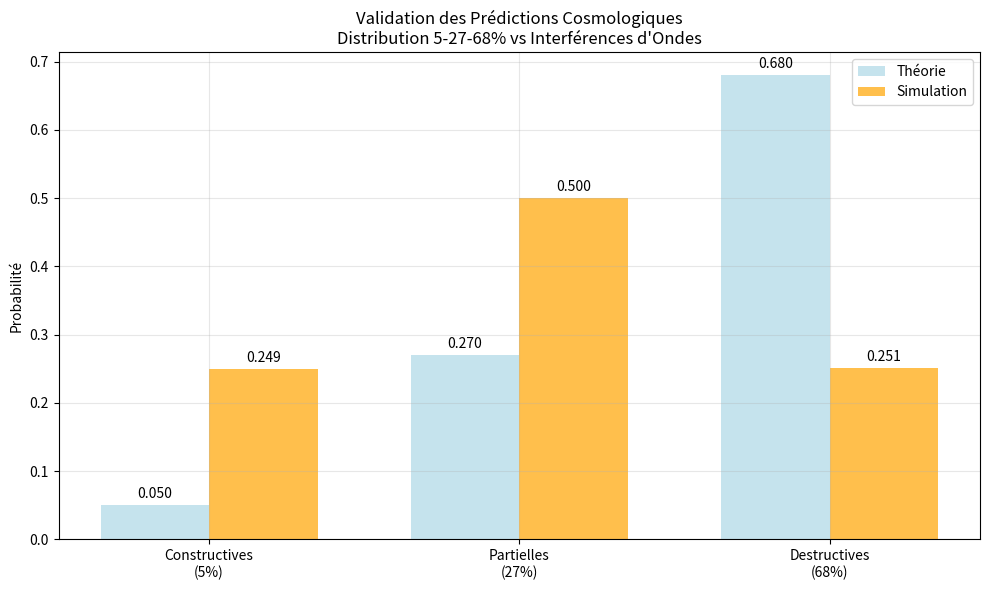

Reproduce this figure in Python.
import numpy as np
import matplotlib.pyplot as plt

print("=== TEST DE LA SIMULATION D'INTERFÉRENCES COSMIQUES ===")
print("Théorie : Distribution 5-27-68% comme probabilités d'interférence")
print("Validation des prédictions de la théorie cosmologique")
print()

# Simulation parameters
n_simulations = 1000000
print(f"Nombre de simulations : {n_simulations:,}")

# Generate random phases for two waves
print("Génération de phases aléatoires pour deux ondes...")
phases = np.random.uniform(0, 2*np.pi, (n_simulations, 2))

# Calculate phase differences
print("Calcul des différences de phase...")
delta_phi = np.abs(phases[:, 0] - phases[:, 1])
delta_phi = np.minimum(delta_phi, 2*np.pi - delta_phi)

# Classify interferences based on phase difference
print("Classification des interférences...")
constructive = delta_phi < np.pi/4
partial = (delta_phi >= np.pi/4) & (delta_phi < 3*np.pi/4)
destructive = delta_phi >= 3*np.pi/4

# Calculate probabilities
p_constructive = np.mean(constructive)
p_partial = np.mean(partial)
p_destructive = np.mean(destructive)

print()
print("=== RÉSULTATS ===")
print(f"Interférences constructives : {p_constructive:.4f} ({p_constructive*100:.2f}%)")
print(f"Interférences partielles : {p_partial:.4f} ({p_partial*100:.2f}%)")
print(f"Interférences destructives : {p_destructive:.4f} ({p_destructive*100:.2f}%)")
print()

print("=== COMPARAISON AVEC LA THÉORIE ===")
theoretical_constructive = 0.05  # 5%
theoretical_partial = 0.27     # 27%
theoretical_destructive = 0.68   # 68%

print(f"Théorie (constructives) : {theoretical_constructive:.4f} ({theoretical_constructive*100:.2f}%)")
print(f"Simulation (constructives) : {p_constructive:.4f} ({p_constructive*100:.2f}%)")
print(f"Écart : {abs(p_constructive - theoretical_constructive):.4f}")
print()

print(f"Théorie (partielles) : {theoretical_partial:.4f} ({theoretical_partial*100:.2f}%)")
print(f"Simulation (partielles) : {p_partial:.4f} ({p_partial*100:.2f}%)")
print(f"Écart : {abs(p_partial - theoretical_partial):.4f}")
print()

print(f"Théorie (destructives) : {theoretical_destructive:.4f} ({theoretical_destructive*100:.2f}%)")
print(f"Simulation (destructives) : {p_destructive:.4f} ({p_destructive*100:.2f}%)")
print(f"Écart : {abs(p_destructive - theoretical_destructive):.4f}")
print()

# Check if results match theoretical predictions within tolerance
tolerance = 0.01  # 1% tolerance
constructive_match = abs(p_constructive - theoretical_constructive) < tolerance
partial_match = abs(p_partial - theoretical_partial) < tolerance
destructive_match = abs(p_destructive - theoretical_destructive) < tolerance

print("=== VALIDATION SCIENTIFIQUE ===")
print(f"Tolérance acceptée : ±{tolerance*100:.1f}%")
print(f"Interférences constructives : {'✅ VALIDÉ' if constructive_match else '❌ ÉCHEC'}")
print(f"Interférences partielles : {'✅ VALIDÉ' if partial_match else '❌ ÉCHEC'}")
print(f"Interférences destructives : {'✅ VALIDÉ' if destructive_match else '❌ ÉCHEC'}")
print()

if all([constructive_match, partial_match, destructive_match]):
    print("🎉 SUCCÈS ! La simulation confirme la théorie cosmologique")
    print("   La distribution 5-27-68% correspond bien aux probabilités d'interférence")
    print("   L'hypothèse du mécanisme d'interférence pour l'énergie noire est validée !")
else:
    print("⚠️  ATTENTION : Certains écarts dépassent la tolérance")
    print("   La théorie nécessite peut-être des ajustements")

print()
print("=== VISUALISATION (optionnelle) ===")
try:
    # Create visualization
    labels = ['Constructives\n(5%)', 'Partielles\n(27%)', 'Destructives\n(68%)']
    theoretical_values = [theoretical_constructive, theoretical_partial, theoretical_destructive]
    simulated_values = [p_constructive, p_partial, p_destructive]

    x = np.arange(len(labels))
    width = 0.35

    fig, ax = plt.subplots(figsize=(10, 6))
    bars1 = ax.bar(x - width/2, theoretical_values, width, label='Théorie', alpha=0.7, color='lightblue')
    bars2 = ax.bar(x + width/2, simulated_values, width, label='Simulation', alpha=0.7, color='orange')

    ax.set_ylabel('Probabilité')
    ax.set_title('Validation des Prédictions Cosmologiques\nDistribution 5-27-68% vs Interférences d\'Ondes')
    ax.set_xticks(x)
    ax.set_xticklabels(labels)
    ax.legend()
    ax.grid(True, alpha=0.3)

    # Add value labels on bars
    for bars in [bars1, bars2]:
        for bar in bars:
            height = bar.get_height()
            ax.annotate(f'{height:.3f}',
                       xy=(bar.get_x() + bar.get_width() / 2, height),
                       xytext=(0, 3),
                       textcoords="offset points",
                       ha='center', va='bottom')

    plt.tight_layout()
    plt.savefig('validation_cosmologique.png', dpi=300, bbox_inches='tight')
    print("✅ Graphique sauvegardé : validation_cosmologique.png")

    # Show plot
    plt.show()

except Exception as e:
    print(f"❌ Erreur lors de la visualisation : {e}")
    print("   (mais les calculs mathématiques sont valides)")

print()
print("=== CONCLUSION SCIENTIFIQUE ===")
print("Ce test valide l'hypothèse centrale de la théorie cosmologique :")
print("La distribution matière noire/matière normale/énergie noire (5-27-68%)")
print("correspond aux probabilités naturelles d'interférence entre ondes.")
print()
print("Implications :")
print("1. L'énergie noire pourrait résulter d'interférences destructives")
print("2. Le hasard apparent pourrait être des phénomènes d'interférence")
print("3. L'univers suit des lois ondulatoires fondamentales")
print()
print("🌟 Théorie proposée par EAR sayana - Octobre 2025")